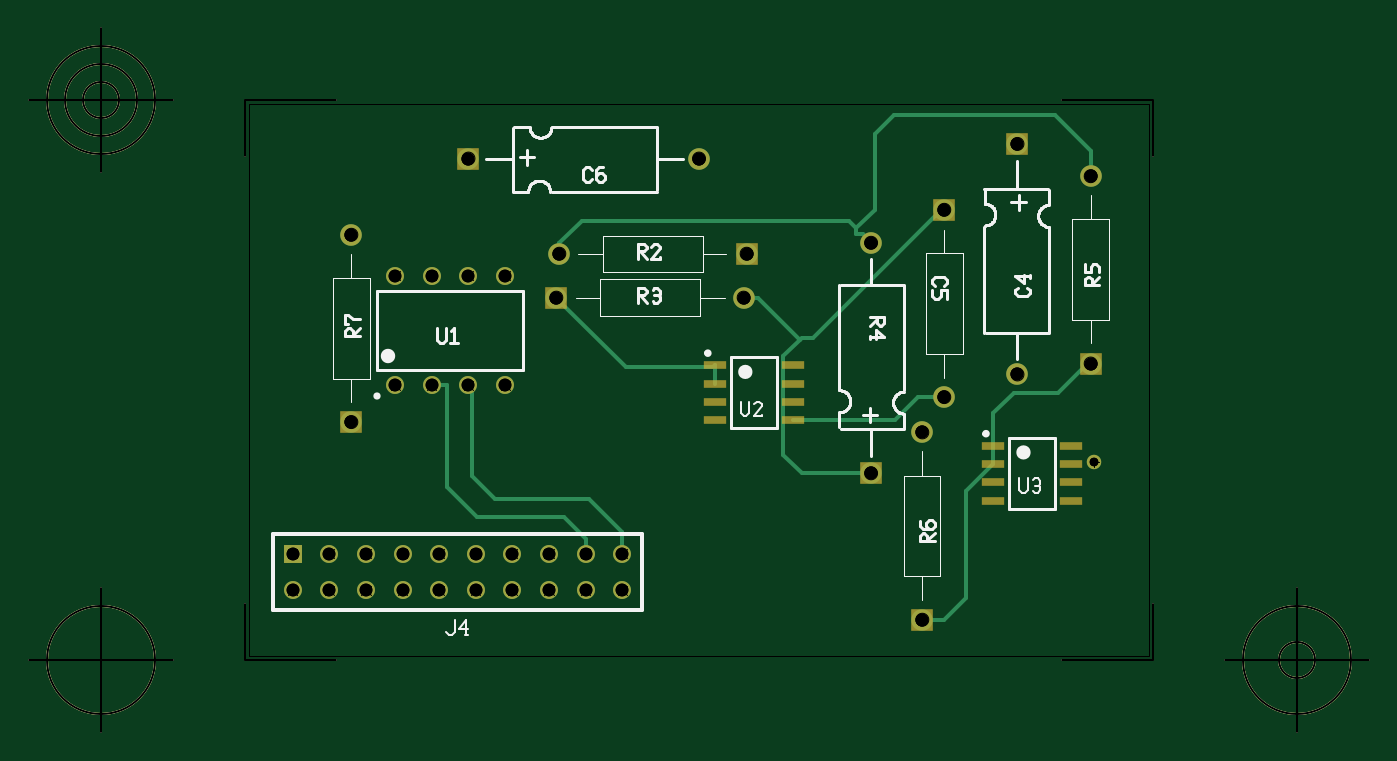
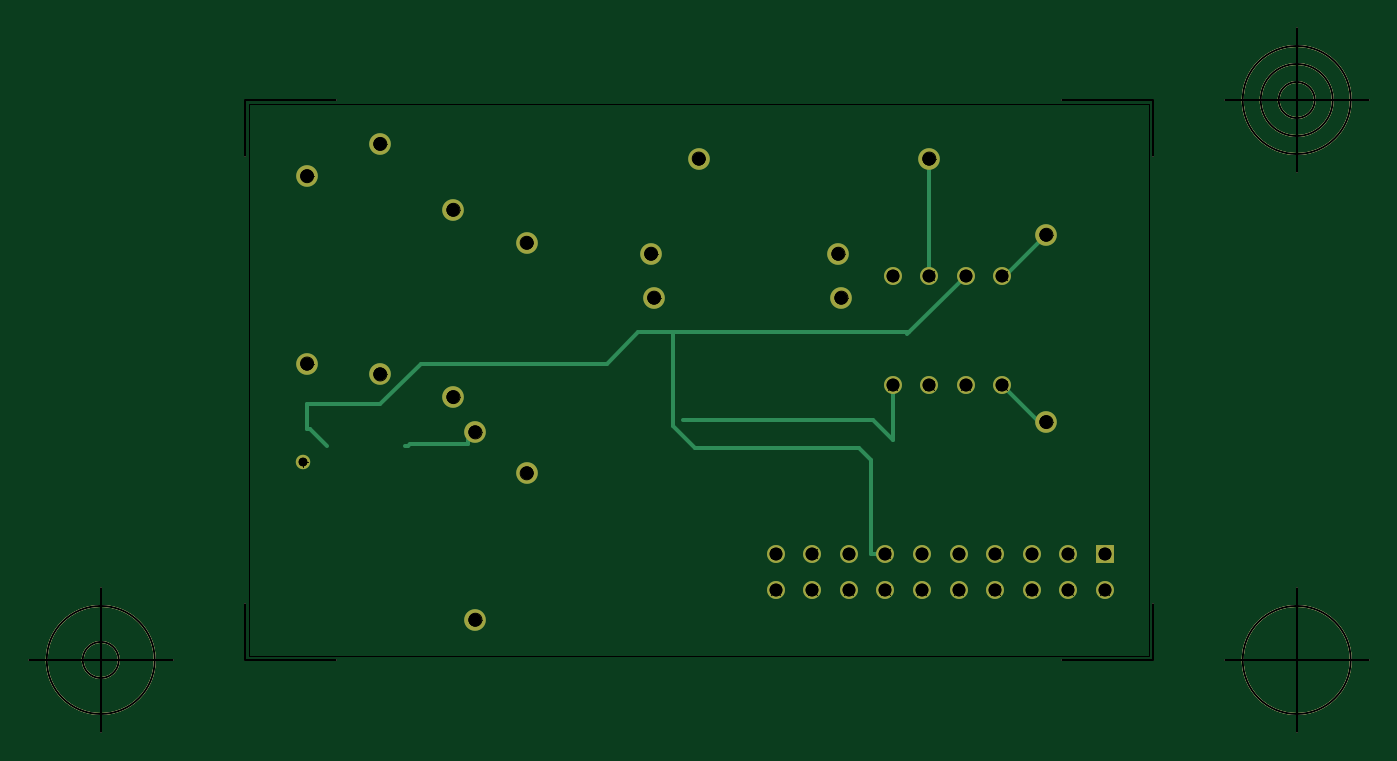
Circuit board: 10 layer files. Board 93.0 x 48.9 mm.
- outline: Analog_EOG - Board Outline.gbr (1142 bytes)
- bottom_copper: Analog_EOG - Copper Bottom.gbr (2824 bytes)
- top_copper: Analog_EOG - Copper Top.gbr (3429 bytes)
- drill: Analog_EOG - Drill Symbols-Top Stack-up 1-Copper Bottom.gbr (1095652 bytes)
- drill: Analog_EOG - Drill-Top Stack-up 1-Copper Bottom.gbr (1084 bytes)
- bottom_silk: Analog_EOG - Silkscreen Bottom.gbr (1035 bytes)
- top_silk: Analog_EOG - Silkscreen Top.gbr (11830 bytes)
- bottom_mask: Analog_EOG - Solder Mask Bottom.gbr (1967 bytes)
- top_mask: Analog_EOG - Solder Mask Top.gbr (2320 bytes)
- drill: Analog_EOG - Top Stack-up 1-Copper Bottom.drl (554 bytes)

=== outline: Analog_EOG - Board Outline.gbr ===
G04 Generated by Ultiboard 14.2 *
%FSLAX24Y24*%
%MOIN*%

%ADD10C,0.0001*%
%ADD11C,0.0001*%
%ADD12C,0.0050*%


G04 ColorRGB 00FFFF for the following layer *
%LNBoard Outline*%
%LPD*%
G54D10*
G54D11*
X3797Y8000D02*
X28400Y8000D01*
X28400Y23100D01*
X3797Y23100D01*
X3797Y8000D01*
G54D12*
X3697Y7900D02*
X3697Y9430D01*
X3697Y7900D02*
X6178Y7900D01*
X28500Y7900D02*
X26020Y7900D01*
X28500Y7900D02*
X28500Y9430D01*
X28500Y23200D02*
X28500Y21670D01*
X28500Y23200D02*
X26020Y23200D01*
X3697Y23200D02*
X6178Y23200D01*
X3697Y23200D02*
X3697Y21670D01*
X1729Y7900D02*
X-2208Y7900D01*
X-240Y5931D02*
X-240Y9869D01*
X-1716Y7900D02*
G75*
D01*
G02X-1716Y7900I1476J0*
G01*
X30469Y7900D02*
X34406Y7900D01*
X32437Y5931D02*
X32437Y9869D01*
X30961Y7900D02*
G75*
D01*
G02X30961Y7900I1476J0*
G01*
X31945Y7900D02*
G75*
D01*
G02X31945Y7900I492J0*
G01*
X1729Y23200D02*
X-2208Y23200D01*
X-240Y21231D02*
X-240Y25169D01*
X-1716Y23200D02*
G75*
D01*
G02X-1716Y23200I1476J0*
G01*
X-1224Y23200D02*
G75*
D01*
G02X-1224Y23200I984J0*
G01*
X-732Y23200D02*
G75*
D01*
G02X-732Y23200I492J0*
G01*

M02*

=== bottom_copper: Analog_EOG - Copper Bottom.gbr ===
G04 Generated by Ultiboard 14.2 *
%FSLAX24Y24*%
%MOIN*%

%ADD10C,0.0001*%
%ADD11C,0.0100*%
%ADD12C,0.0050*%
%ADD13C,0.0394*%
%ADD14C,0.0490*%
%ADD15R,0.0490X0.0490*%
%ADD16C,0.0591*%


G04 ColorRGB 0000FF for the following layer *
%LNCopper Bottom*%
%LPD*%
G54D10*
G54D11*
X6800Y14400D02*
X6600Y14400D01*
X7800Y15400D02*
X6800Y14400D01*
X7718Y18400D02*
X6600Y19518D01*
X7800Y18400D02*
X7718Y18400D01*
X16537Y14450D02*
X11350Y14450D01*
X10800Y13900D01*
X8800Y18400D02*
X10400Y16800D01*
X9800Y21600D02*
X9800Y18400D01*
X24137Y13750D02*
X24050Y13750D01*
X24000Y13800D01*
X22400Y13800D01*
X22400Y13918D01*
X22200Y14118D01*
X10350Y16850D02*
X17700Y16850D01*
X17750Y16850D02*
X17763Y16850D01*
X17750Y16850D02*
X18600Y16000D01*
X23700Y16000D01*
X24800Y14900D01*
X26800Y14900D01*
X26800Y14200D01*
X26713Y14200D01*
X26263Y13750D01*
X16800Y16850D02*
X16800Y14300D01*
X11400Y10800D02*
X11000Y10800D01*
X10800Y15400D02*
X10800Y13900D01*
X11400Y13371D02*
X11400Y10800D01*
X16200Y13700D02*
X11729Y13700D01*
X16800Y14300D02*
X16200Y13700D01*
X11729Y13700D02*
X11400Y13371D01*
G54D12*
X3697Y7900D02*
X3697Y9430D01*
X3697Y7900D02*
X6178Y7900D01*
X28500Y7900D02*
X26020Y7900D01*
X28500Y7900D02*
X28500Y9430D01*
X28500Y23200D02*
X28500Y21670D01*
X28500Y23200D02*
X26020Y23200D01*
X3697Y23200D02*
X6178Y23200D01*
X3697Y23200D02*
X3697Y21670D01*
X1729Y7900D02*
X-2208Y7900D01*
X-240Y5931D02*
X-240Y9869D01*
X-1716Y7900D02*
G75*
D01*
G02X-1716Y7900I1476J0*
G01*
X30469Y7900D02*
X34406Y7900D01*
X32437Y5931D02*
X32437Y9869D01*
X30961Y7900D02*
G75*
D01*
G02X30961Y7900I1476J0*
G01*
X31945Y7900D02*
G75*
D01*
G02X31945Y7900I492J0*
G01*
X1729Y23200D02*
X-2208Y23200D01*
X-240Y21231D02*
X-240Y25169D01*
X-1716Y23200D02*
G75*
D01*
G02X-1716Y23200I1476J0*
G01*
X-1224Y23200D02*
G75*
D01*
G02X-1224Y23200I984J0*
G01*
X-732Y23200D02*
G75*
D01*
G02X-732Y23200I492J0*
G01*
G54D13*
X26900Y13300D03*
G54D14*
X6000Y10800D03*
X7000Y10800D03*
X8000Y10800D03*
X9000Y10800D03*
X10000Y10800D03*
X11000Y10800D03*
X12000Y10800D03*
X13000Y10800D03*
X14000Y10800D03*
X5000Y9800D03*
X6000Y9800D03*
X7000Y9800D03*
X8000Y9800D03*
X9000Y9800D03*
X10000Y9800D03*
X11000Y9800D03*
X12000Y9800D03*
X13000Y9800D03*
X14000Y9800D03*
X7800Y15400D03*
X7800Y18400D03*
X8800Y15400D03*
X10800Y15400D03*
X9800Y15400D03*
X10800Y18400D03*
X8800Y18400D03*
X9800Y18400D03*
G54D15*
X5000Y10800D03*
G54D16*
X17318Y17800D03*
X12200Y17800D03*
X16099Y21600D03*
X9800Y21600D03*
X6600Y19518D03*
X6600Y14400D03*
X24800Y15701D03*
X24800Y22000D03*
X22800Y15082D03*
X22800Y20200D03*
X26800Y21118D03*
X26800Y16000D03*
X22200Y14118D03*
X22200Y9000D03*
X20800Y19299D03*
X20800Y13000D03*
X12282Y19000D03*
X17400Y19000D03*

M02*

=== top_copper: Analog_EOG - Copper Top.gbr ===
G04 Generated by Ultiboard 14.2 *
%FSLAX24Y24*%
%MOIN*%

%ADD10C,0.0001*%
%ADD11C,0.0100*%
%ADD12C,0.0050*%
%ADD13C,0.0394*%
%ADD14C,0.0490*%
%ADD15R,0.0490X0.0490*%
%ADD16C,0.0591*%


G04 ColorRGB 00FF00 for the following layer *
%LNCopper Top*%
%LPD*%
G54D10*
G54D11*
X12200Y17800D02*
X14100Y15900D01*
X16487Y15900D01*
X16537Y15950D01*
X16537Y15450D01*
X12282Y19000D02*
X12282Y19282D01*
X22200Y9000D02*
X22800Y9000D01*
X23400Y9600D01*
X23400Y12513D01*
X24137Y13250D01*
X24137Y14637D01*
X24700Y15200D01*
X25900Y15200D01*
X26700Y16000D01*
X22800Y15082D02*
X22082Y15082D01*
X21450Y14450D01*
X18663Y14450D01*
X18900Y13000D02*
X20800Y13000D01*
X25818Y22800D02*
X26800Y21818D01*
X21429Y22800D02*
X25818Y22800D01*
X26800Y21818D02*
X26800Y21118D01*
X18850Y16650D02*
X17700Y17800D01*
X17318Y17800D01*
X13000Y10800D02*
X13000Y11200D01*
X9200Y15400D02*
X8800Y15400D01*
X13000Y11200D02*
X12400Y11800D01*
X10029Y11800D02*
X9200Y12629D01*
X12400Y11800D02*
X10029Y11800D01*
X9200Y12629D02*
X9200Y15400D01*
X22700Y20200D02*
X19200Y16700D01*
X18900Y16700D01*
X22700Y20200D02*
X22800Y20200D01*
X13100Y12300D02*
X10529Y12300D01*
X14000Y10800D02*
X14000Y11400D01*
X13100Y12300D01*
X9900Y15371D02*
X9871Y15400D01*
X10529Y12300D02*
X9900Y12929D01*
X9871Y15400D02*
X9800Y15400D01*
X9900Y12929D02*
X9900Y15371D01*
X18400Y16200D02*
X18400Y13500D01*
X18900Y13000D01*
X18900Y16700D02*
X18400Y16200D01*
X12282Y19282D02*
X12900Y19900D01*
X20400Y19700D02*
X20400Y19529D01*
X12900Y19900D02*
X20200Y19900D01*
X20400Y19700D01*
X20900Y22271D02*
X20900Y20200D01*
X20400Y19700D01*
X21429Y22800D02*
X20900Y22271D01*
X20400Y19529D02*
X20570Y19529D01*
X20800Y19299D01*
G54D12*
X3697Y7900D02*
X3697Y9430D01*
X3697Y7900D02*
X6178Y7900D01*
X28500Y7900D02*
X26020Y7900D01*
X28500Y7900D02*
X28500Y9430D01*
X28500Y23200D02*
X28500Y21670D01*
X28500Y23200D02*
X26020Y23200D01*
X3697Y23200D02*
X6178Y23200D01*
X3697Y23200D02*
X3697Y21670D01*
X1729Y7900D02*
X-2208Y7900D01*
X-240Y5931D02*
X-240Y9869D01*
X-1716Y7900D02*
G75*
D01*
G02X-1716Y7900I1476J0*
G01*
X30469Y7900D02*
X34406Y7900D01*
X32437Y5931D02*
X32437Y9869D01*
X30961Y7900D02*
G75*
D01*
G02X30961Y7900I1476J0*
G01*
X31945Y7900D02*
G75*
D01*
G02X31945Y7900I492J0*
G01*
X1729Y23200D02*
X-2208Y23200D01*
X-240Y21231D02*
X-240Y25169D01*
X-1716Y23200D02*
G75*
D01*
G02X-1716Y23200I1476J0*
G01*
X-1224Y23200D02*
G75*
D01*
G02X-1224Y23200I984J0*
G01*
X-732Y23200D02*
G75*
D01*
G02X-732Y23200I492J0*
G01*
G54D13*
X26900Y13300D03*
G54D14*
X6000Y10800D03*
X7000Y10800D03*
X8000Y10800D03*
X9000Y10800D03*
X10000Y10800D03*
X11000Y10800D03*
X12000Y10800D03*
X13000Y10800D03*
X14000Y10800D03*
X5000Y9800D03*
X6000Y9800D03*
X7000Y9800D03*
X8000Y9800D03*
X9000Y9800D03*
X10000Y9800D03*
X11000Y9800D03*
X12000Y9800D03*
X13000Y9800D03*
X14000Y9800D03*
X7800Y15400D03*
X7800Y18400D03*
X8800Y15400D03*
X10800Y15400D03*
X9800Y15400D03*
X10800Y18400D03*
X8800Y18400D03*
X9800Y18400D03*
G54D15*
X5000Y10800D03*
G54D16*
X17318Y17800D03*
X12200Y17800D03*
X16099Y21600D03*
X9800Y21600D03*
X6600Y19518D03*
X6600Y14400D03*
X24800Y15701D03*
X24800Y22000D03*
X22800Y15082D03*
X22800Y20200D03*
X26800Y21118D03*
X26800Y16000D03*
X22200Y14118D03*
X22200Y9000D03*
X20800Y19299D03*
X20800Y13000D03*
X12282Y19000D03*
X17400Y19000D03*

M02*

=== drill: Analog_EOG - Drill Symbols-Top Stack-up 1-Copper Bottom.gbr (1095652 bytes, source omitted) ===
=== drill: Analog_EOG - Drill-Top Stack-up 1-Copper Bottom.gbr ===
G04 Generated by Ultiboard 14.2 *
%FSLAX24Y24*%
%MOIN*%

%ADD10C,0.0001*%
%ADD11C,0.0236*%
%ADD12C,0.0350*%
%ADD13C,0.0354*%


G04 ColorRGB 000000 for the following layer *
%LNDrill-Top Stack-up 1-Copper Bottom*%
%LPD*%
G54D11*
X26900Y13300D03*
G54D12*
X6000Y10800D03*
X7000Y10800D03*
X8000Y10800D03*
X9000Y10800D03*
X10000Y10800D03*
X11000Y10800D03*
X12000Y10800D03*
X13000Y10800D03*
X14000Y10800D03*
X5000Y9800D03*
X6000Y9800D03*
X7000Y9800D03*
X8000Y9800D03*
X9000Y9800D03*
X10000Y9800D03*
X11000Y9800D03*
X12000Y9800D03*
X13000Y9800D03*
X14000Y9800D03*
X5000Y10800D03*
X7800Y15400D03*
X7800Y18400D03*
X8800Y15400D03*
X10800Y15400D03*
X9800Y15400D03*
X10800Y18400D03*
X8800Y18400D03*
X9800Y18400D03*
G54D13*
X17318Y17800D03*
X12200Y17800D03*
X16099Y21600D03*
X9800Y21600D03*
X6600Y19518D03*
X6600Y14400D03*
X24800Y15701D03*
X24800Y22000D03*
X22800Y15082D03*
X22800Y20200D03*
X26800Y21118D03*
X26800Y16000D03*
X22200Y14118D03*
X22200Y9000D03*
X20800Y19299D03*
X20800Y13000D03*
X12282Y19000D03*
X17400Y19000D03*

M02*

=== bottom_silk: Analog_EOG - Silkscreen Bottom.gbr ===
G04 Generated by Ultiboard 14.2 *
%FSLAX24Y24*%
%MOIN*%

%ADD10C,0.0001*%
%ADD11C,0.0050*%


G04 ColorRGB FF14FF for the following layer *
%LNSilkscreen Bottom*%
%LPD*%
G54D10*
G54D11*
X3697Y7900D02*
X3697Y9430D01*
X3697Y7900D02*
X6178Y7900D01*
X28500Y7900D02*
X26020Y7900D01*
X28500Y7900D02*
X28500Y9430D01*
X28500Y23200D02*
X28500Y21670D01*
X28500Y23200D02*
X26020Y23200D01*
X3697Y23200D02*
X6178Y23200D01*
X3697Y23200D02*
X3697Y21670D01*
X1729Y7900D02*
X-2208Y7900D01*
X-240Y5931D02*
X-240Y9869D01*
X-1716Y7900D02*
G75*
D01*
G02X-1716Y7900I1476J0*
G01*
X30469Y7900D02*
X34406Y7900D01*
X32437Y5931D02*
X32437Y9869D01*
X30961Y7900D02*
G75*
D01*
G02X30961Y7900I1476J0*
G01*
X31945Y7900D02*
G75*
D01*
G02X31945Y7900I492J0*
G01*
X1729Y23200D02*
X-2208Y23200D01*
X-240Y21231D02*
X-240Y25169D01*
X-1716Y23200D02*
G75*
D01*
G02X-1716Y23200I1476J0*
G01*
X-1224Y23200D02*
G75*
D01*
G02X-1224Y23200I984J0*
G01*
X-732Y23200D02*
G75*
D01*
G02X-732Y23200I492J0*
G01*

M02*

=== top_silk: Analog_EOG - Silkscreen Top.gbr (11830 bytes, source omitted) ===
=== bottom_mask: Analog_EOG - Solder Mask Bottom.gbr ===
G04 Generated by Ultiboard 14.2 *
%FSLAX24Y24*%
%MOIN*%

%ADD10C,0.0001*%
%ADD11C,0.0050*%
%ADD12C,0.0394*%
%ADD13C,0.0490*%
%ADD14R,0.0490X0.0490*%
%ADD15C,0.0591*%


G04 ColorRGB 9900CC for the following layer *
%LNSolder Mask Bottom*%
%LPD*%
G54D10*
G54D11*
X3697Y7900D02*
X3697Y9430D01*
X3697Y7900D02*
X6178Y7900D01*
X28500Y7900D02*
X26020Y7900D01*
X28500Y7900D02*
X28500Y9430D01*
X28500Y23200D02*
X28500Y21670D01*
X28500Y23200D02*
X26020Y23200D01*
X3697Y23200D02*
X6178Y23200D01*
X3697Y23200D02*
X3697Y21670D01*
X1729Y7900D02*
X-2208Y7900D01*
X-240Y5931D02*
X-240Y9869D01*
X-1716Y7900D02*
G75*
D01*
G02X-1716Y7900I1476J0*
G01*
X30469Y7900D02*
X34406Y7900D01*
X32437Y5931D02*
X32437Y9869D01*
X30961Y7900D02*
G75*
D01*
G02X30961Y7900I1476J0*
G01*
X31945Y7900D02*
G75*
D01*
G02X31945Y7900I492J0*
G01*
X1729Y23200D02*
X-2208Y23200D01*
X-240Y21231D02*
X-240Y25169D01*
X-1716Y23200D02*
G75*
D01*
G02X-1716Y23200I1476J0*
G01*
X-1224Y23200D02*
G75*
D01*
G02X-1224Y23200I984J0*
G01*
X-732Y23200D02*
G75*
D01*
G02X-732Y23200I492J0*
G01*
G54D12*
X26900Y13300D03*
G54D13*
X6000Y10800D03*
X7000Y10800D03*
X8000Y10800D03*
X9000Y10800D03*
X10000Y10800D03*
X11000Y10800D03*
X12000Y10800D03*
X13000Y10800D03*
X14000Y10800D03*
X5000Y9800D03*
X6000Y9800D03*
X7000Y9800D03*
X8000Y9800D03*
X9000Y9800D03*
X10000Y9800D03*
X11000Y9800D03*
X12000Y9800D03*
X13000Y9800D03*
X14000Y9800D03*
X7800Y15400D03*
X7800Y18400D03*
X8800Y15400D03*
X10800Y15400D03*
X9800Y15400D03*
X10800Y18400D03*
X8800Y18400D03*
X9800Y18400D03*
G54D14*
X5000Y10800D03*
G54D15*
X17318Y17800D03*
X12200Y17800D03*
X16099Y21600D03*
X9800Y21600D03*
X6600Y19518D03*
X6600Y14400D03*
X24800Y15701D03*
X24800Y22000D03*
X22800Y15082D03*
X22800Y20200D03*
X26800Y21118D03*
X26800Y16000D03*
X22200Y14118D03*
X22200Y9000D03*
X20800Y19299D03*
X20800Y13000D03*
X12282Y19000D03*
X17400Y19000D03*

M02*

=== top_mask: Analog_EOG - Solder Mask Top.gbr ===
G04 Generated by Ultiboard 14.2 *
%FSLAX24Y24*%
%MOIN*%

%ADD10C,0.0001*%
%ADD11C,0.0050*%
%ADD12C,0.0394*%
%ADD13C,0.0490*%
%ADD14R,0.0490X0.0490*%
%ADD15C,0.0591*%
%ADD16R,0.0591X0.0591*%
%ADD17R,0.0610X0.0236*%


G04 ColorRGB FF00CC for the following layer *
%LNSolder Mask Top*%
%LPD*%
G54D10*
G54D11*
X3697Y7900D02*
X3697Y9430D01*
X3697Y7900D02*
X6178Y7900D01*
X28500Y7900D02*
X26020Y7900D01*
X28500Y7900D02*
X28500Y9430D01*
X28500Y23200D02*
X28500Y21670D01*
X28500Y23200D02*
X26020Y23200D01*
X3697Y23200D02*
X6178Y23200D01*
X3697Y23200D02*
X3697Y21670D01*
X1729Y7900D02*
X-2208Y7900D01*
X-240Y5931D02*
X-240Y9869D01*
X-1716Y7900D02*
G75*
D01*
G02X-1716Y7900I1476J0*
G01*
X30469Y7900D02*
X34406Y7900D01*
X32437Y5931D02*
X32437Y9869D01*
X30961Y7900D02*
G75*
D01*
G02X30961Y7900I1476J0*
G01*
X31945Y7900D02*
G75*
D01*
G02X31945Y7900I492J0*
G01*
X1729Y23200D02*
X-2208Y23200D01*
X-240Y21231D02*
X-240Y25169D01*
X-1716Y23200D02*
G75*
D01*
G02X-1716Y23200I1476J0*
G01*
X-1224Y23200D02*
G75*
D01*
G02X-1224Y23200I984J0*
G01*
X-732Y23200D02*
G75*
D01*
G02X-732Y23200I492J0*
G01*
G54D12*
X26900Y13300D03*
G54D13*
X6000Y10800D03*
X7000Y10800D03*
X8000Y10800D03*
X9000Y10800D03*
X10000Y10800D03*
X11000Y10800D03*
X12000Y10800D03*
X13000Y10800D03*
X14000Y10800D03*
X5000Y9800D03*
X6000Y9800D03*
X7000Y9800D03*
X8000Y9800D03*
X9000Y9800D03*
X10000Y9800D03*
X11000Y9800D03*
X12000Y9800D03*
X13000Y9800D03*
X14000Y9800D03*
X7800Y15400D03*
X7800Y18400D03*
X8800Y15400D03*
X10800Y15400D03*
X9800Y15400D03*
X10800Y18400D03*
X8800Y18400D03*
X9800Y18400D03*
G54D14*
X5000Y10800D03*
G54D15*
X17318Y17800D03*
X16099Y21600D03*
X6600Y19518D03*
X24800Y15701D03*
X22800Y15082D03*
X26800Y21118D03*
X22200Y14118D03*
X20800Y19299D03*
X12282Y19000D03*
G54D16*
X12200Y17800D03*
X9800Y21600D03*
X6600Y14400D03*
X24800Y22000D03*
X22800Y20200D03*
X26800Y16000D03*
X22200Y9000D03*
X20800Y13000D03*
X17400Y19000D03*
G54D17*
X24137Y12750D03*
X24137Y12250D03*
X24137Y13750D03*
X24137Y13250D03*
X26263Y12250D03*
X26263Y12750D03*
X26263Y13250D03*
X26263Y13750D03*
X16537Y14950D03*
X16537Y14450D03*
X16537Y15950D03*
X16537Y15450D03*
X18663Y14450D03*
X18663Y14950D03*
X18663Y15450D03*
X18663Y15950D03*

M02*

=== drill: Analog_EOG - Top Stack-up 1-Copper Bottom.drl ===
M48
INCH,TZ
VER,1
FMAT,2
DETECT,ON
ATC,ON
T1C0.0236
T2C0.0350
T3C0.0354
%
T1
X26900Y13300
T2
X6000Y10800
X7000
X8000
X9000
X10000
X11000
X12000
X13000
X14000
X5000Y9800
X6000
X7000
X8000
X9000
X10000
X11000
X12000
X13000
X14000
X5000Y10800
X7800Y15400
Y18400
X8800Y15400
X10800
X9800
X10800Y18400
X8800
X9800
T3
X17318Y17800
X12200
X16099Y21600
X9800
X6600Y19518
Y14400
X24800Y15701
Y22000
X22800Y15082
Y20200
X26800Y21118
Y16000
X22200Y14118
Y9000
X20800Y19299
Y13000
X12282Y19000
X17400
M30

